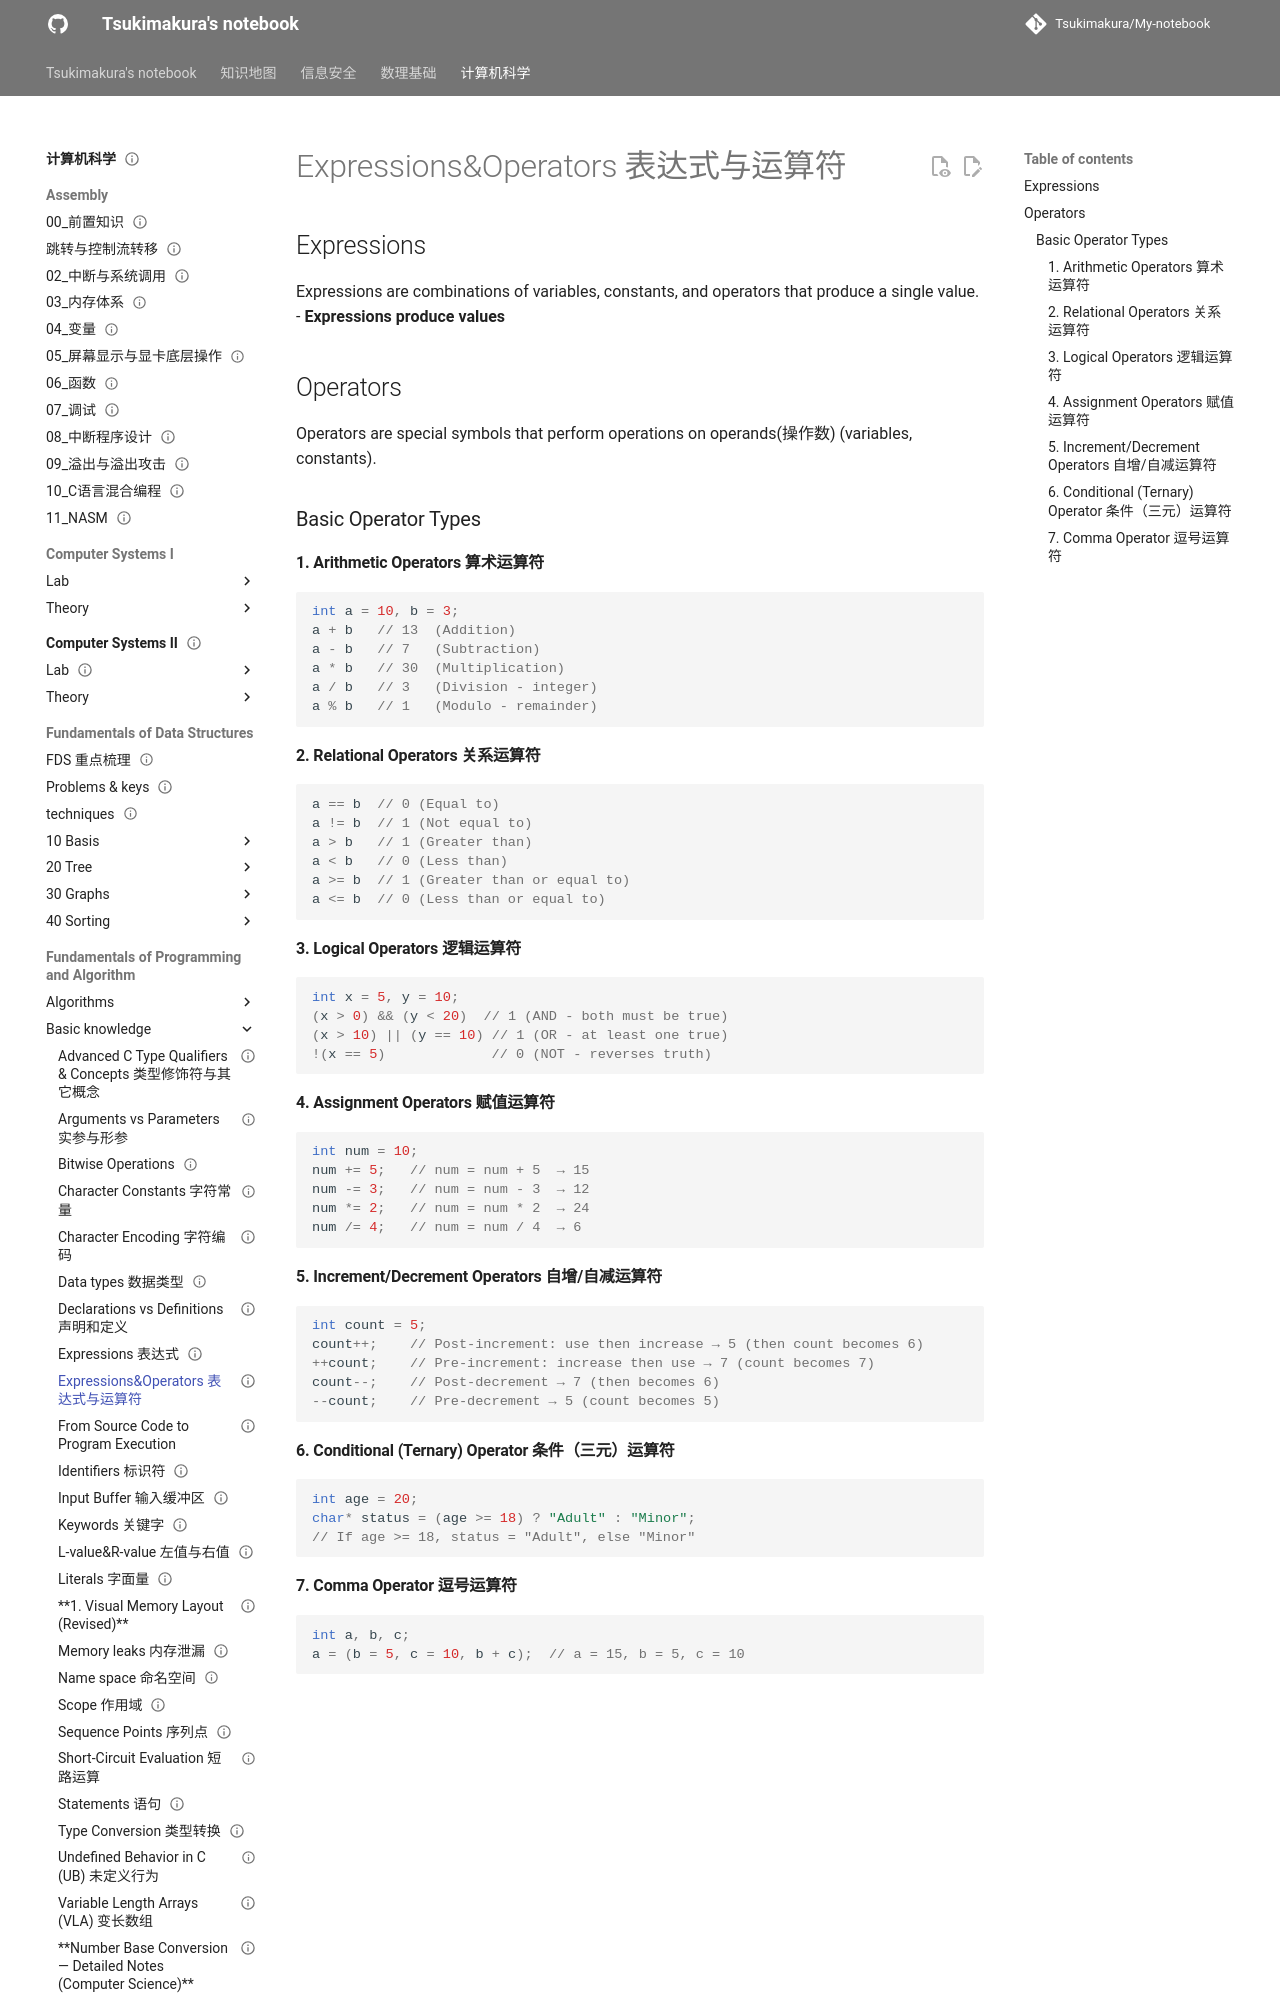

repository: Tsukimakura/My-notebook · page: 计算机科学/Fundamentals of Programming and Algorithm/Basic knowledge/Expressions&Operators 表达式与运算符/index.html · generator: mkdocs

---
title: "Expressions&Operators 表达式与运算符"
status: draft
tags: [cs]
created: null
updated: 2026-10-06
sources: []
---

# Expressions&Operators 表达式与运算符

## Expressions

Expressions are combinations of variables, constants, and operators that produce a single value.
- **Expressions produce values**

## Operators

Operators are special symbols that perform operations on operands(操作数) (variables, constants).

### Basic Operator Types

#### 1. Arithmetic Operators 算术运算符

```c
int a = 10, b = 3;
a + b   // 13  (Addition)
a - b   // 7   (Subtraction)
a * b   // 30  (Multiplication)
a / b   // 3   (Division - integer)
a % b   // 1   (Modulo - remainder)
```

#### 2. Relational Operators 关系运算符

```c
a == b  // 0 (Equal to)
a != b  // 1 (Not equal to)
a > b   // 1 (Greater than)
a < b   // 0 (Less than)
a >= b  // 1 (Greater than or equal to)
a <= b  // 0 (Less than or equal to)
```
